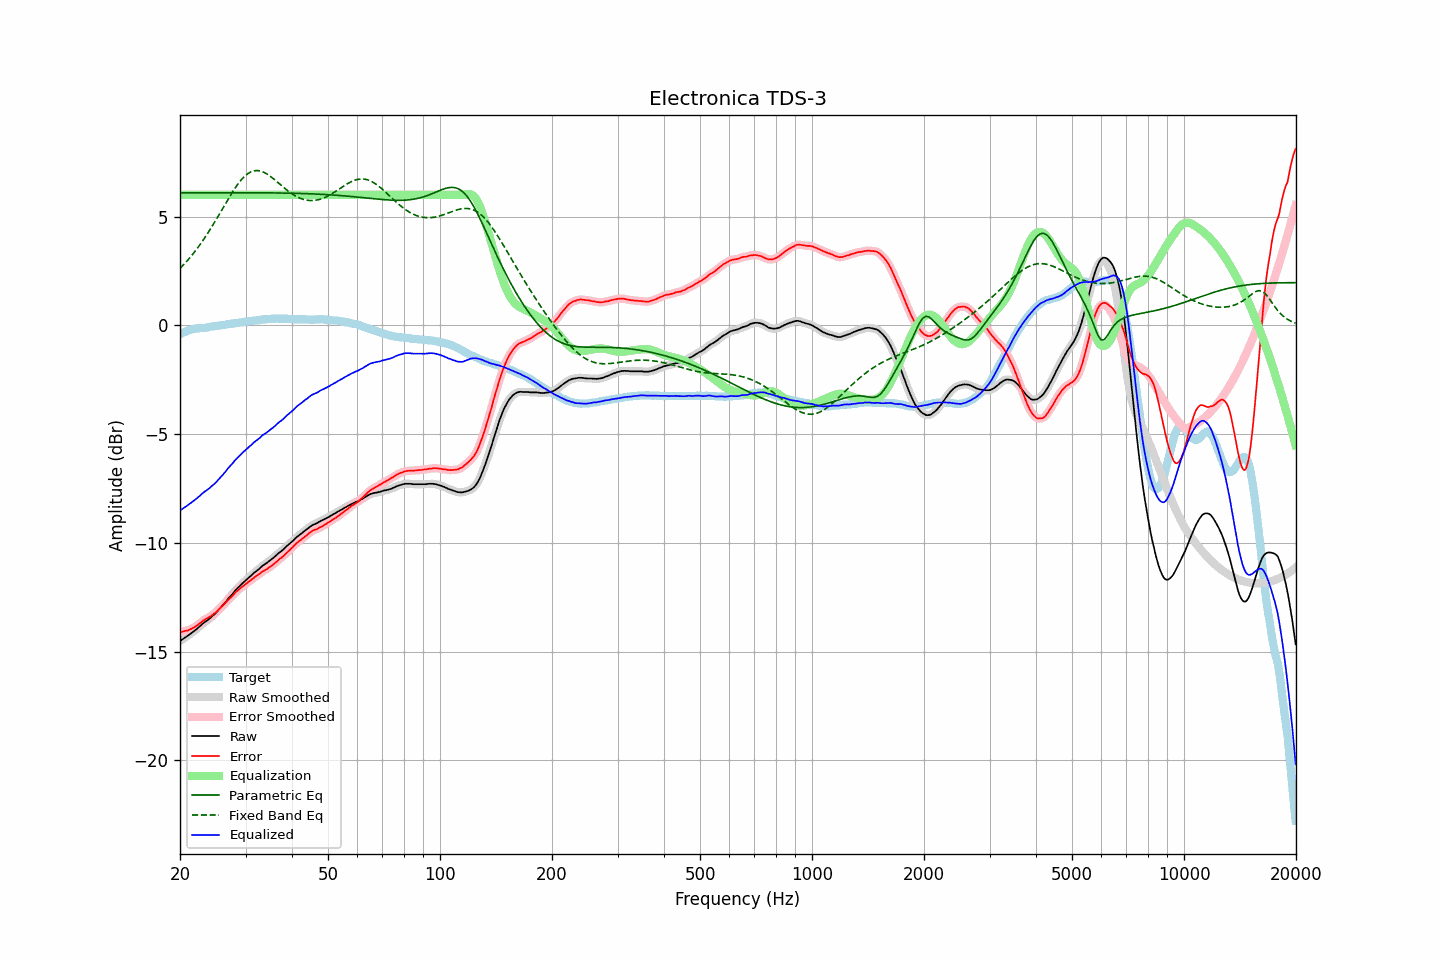

Data behind this chart, as committed beside it:
frequency, raw, error, smoothed, error_smoothed, equalization, parametric_eq, fixed_band_eq, equalized_raw, equalized_smoothed, target
20.00, -14.51, -14.10, -14.51, -14.10, 6.00, 6.09, 2.62, -8.51, -8.51, -0.42
20.20, -14.46, -14.09, -14.46, -14.09, 6.00, 6.09, 2.69, -8.46, -8.46, -0.38
20.40, -14.41, -14.08, -14.42, -14.07, 6.00, 6.09, 2.77, -8.41, -8.42, -0.34
20.61, -14.36, -14.05, -14.36, -14.06, 6.00, 6.09, 2.85, -8.36, -8.36, -0.32
20.81, -14.31, -14.04, -14.31, -14.04, 6.00, 6.09, 2.93, -8.31, -8.31, -0.28
21.02, -14.26, -14.03, -14.26, -14.02, 6.00, 6.09, 3.01, -8.26, -8.26, -0.24
21.23, -14.20, -13.99, -14.21, -13.99, 6.00, 6.09, 3.10, -8.20, -8.21, -0.22
21.44, -14.15, -13.96, -14.15, -13.96, 6.00, 6.09, 3.18, -8.15, -8.15, -0.20
21.66, -14.09, -13.92, -14.10, -13.92, 6.00, 6.09, 3.27, -8.09, -8.10, -0.18
21.87, -14.04, -13.88, -14.04, -13.88, 6.00, 6.09, 3.37, -8.04, -8.04, -0.17
22.09, -13.98, -13.83, -13.98, -13.83, 6.00, 6.09, 3.46, -7.98, -7.98, -0.15
22.31, -13.92, -13.78, -13.92, -13.78, 6.00, 6.09, 3.56, -7.92, -7.92, -0.14
22.54, -13.85, -13.72, -13.86, -13.72, 6.00, 6.09, 3.66, -7.85, -7.86, -0.14
22.76, -13.79, -13.66, -13.79, -13.66, 6.00, 6.09, 3.77, -7.79, -7.79, -0.13
22.99, -13.72, -13.59, -13.73, -13.60, 6.00, 6.09, 3.87, -7.72, -7.73, -0.13
23.22, -13.66, -13.54, -13.67, -13.55, 6.00, 6.09, 3.98, -7.66, -7.67, -0.12
23.45, -13.61, -13.50, -13.61, -13.50, 6.00, 6.09, 4.09, -7.61, -7.61, -0.11
23.69, -13.56, -13.46, -13.56, -13.46, 6.00, 6.09, 4.20, -7.56, -7.56, -0.10
23.92, -13.50, -13.42, -13.50, -13.42, 6.00, 6.09, 4.32, -7.50, -7.50, -0.08
24.16, -13.44, -13.38, -13.44, -13.37, 6.00, 6.09, 4.44, -7.44, -7.44, -0.06
24.40, -13.37, -13.32, -13.38, -13.32, 6.00, 6.09, 4.55, -7.37, -7.38, -0.05
24.65, -13.31, -13.26, -13.32, -13.27, 6.00, 6.09, 4.68, -7.31, -7.32, -0.05
24.89, -13.25, -13.22, -13.25, -13.21, 6.00, 6.09, 4.80, -7.25, -7.25, -0.03
25.14, -13.17, -13.15, -13.17, -13.14, 6.00, 6.09, 4.92, -7.17, -7.17, -0.02
25.39, -13.08, -13.07, -13.09, -13.07, 6.00, 6.09, 5.05, -7.08, -7.09, -0.02
25.65, -13.00, -13.00, -13.01, -13.00, 6.00, 6.09, 5.18, -7.00, -7.01, -0.01
25.91, -12.93, -12.93, -12.92, -12.93, 6.00, 6.09, 5.30, -6.93, -6.92, 0.00
26.16, -12.84, -12.85, -12.84, -12.86, 6.00, 6.09, 5.43, -6.84, -6.84, 0.01
26.43, -12.76, -12.78, -12.75, -12.78, 6.00, 6.09, 5.56, -6.76, -6.75, 0.02
26.69, -12.66, -12.70, -12.66, -12.70, 6.00, 6.09, 5.68, -6.66, -6.66, 0.04
26.96, -12.56, -12.61, -12.57, -12.62, 6.00, 6.09, 5.81, -6.56, -6.57, 0.05
27.23, -12.48, -12.54, -12.49, -12.55, 6.00, 6.09, 5.93, -6.48, -6.49, 0.06
27.50, -12.40, -12.48, -12.40, -12.47, 6.00, 6.09, 6.05, -6.40, -6.40, 0.08
27.77, -12.32, -12.40, -12.32, -12.40, 6.00, 6.09, 6.16, -6.32, -6.32, 0.08
28.05, -12.22, -12.32, -12.23, -12.32, 6.00, 6.09, 6.28, -6.22, -6.23, 0.10
28.33, -12.14, -12.24, -12.15, -12.25, 6.00, 6.09, 6.38, -6.14, -6.15, 0.10
28.62, -12.07, -12.19, -12.07, -12.18, 6.00, 6.09, 6.49, -6.07, -6.07, 0.11
28.90, -12.00, -12.13, -12.00, -12.12, 6.00, 6.09, 6.58, -6.00, -6.00, 0.12
29.19, -11.92, -12.06, -11.93, -12.06, 6.00, 6.09, 6.68, -5.92, -5.93, 0.13
29.48, -11.85, -12.00, -11.85, -12.00, 6.00, 6.09, 6.76, -5.85, -5.85, 0.15
29.78, -11.78, -11.94, -11.78, -11.94, 6.00, 6.09, 6.84, -5.78, -5.78, 0.16
30.08, -11.71, -11.88, -11.72, -11.89, 6.00, 6.09, 6.90, -5.71, -5.72, 0.17
30.38, -11.65, -11.83, -11.65, -11.83, 6.00, 6.09, 6.96, -5.65, -5.65, 0.18
30.68, -11.58, -11.77, -11.59, -11.77, 6.00, 6.09, 7.01, -5.58, -5.59, 0.19
30.99, -11.52, -11.72, -11.52, -11.72, 6.00, 6.09, 7.05, -5.52, -5.52, 0.19
31.30, -11.45, -11.66, -11.45, -11.66, 6.00, 6.09, 7.08, -5.45, -5.45, 0.20
31.61, -11.38, -11.61, -11.39, -11.60, 6.00, 6.09, 7.10, -5.38, -5.39, 0.22
31.93, -11.32, -11.55, -11.33, -11.55, 6.00, 6.09, 7.11, -5.32, -5.33, 0.22
32.24, -11.27, -11.50, -11.27, -11.50, 6.00, 6.09, 7.11, -5.27, -5.27, 0.23
32.57, -11.21, -11.45, -11.21, -11.45, 6.00, 6.09, 7.11, -5.21, -5.21, 0.24
32.89, -11.14, -11.40, -11.14, -11.39, 6.00, 6.09, 7.09, -5.14, -5.14, 0.26
33.22, -11.07, -11.33, -11.08, -11.34, 6.00, 6.09, 7.07, -5.07, -5.08, 0.25
33.55, -11.02, -11.30, -11.02, -11.29, 6.00, 6.09, 7.04, -5.02, -5.02, 0.27
33.89, -10.97, -11.24, -10.97, -11.25, 6.00, 6.09, 7.00, -4.97, -4.97, 0.27
34.23, -10.92, -11.21, -10.92, -11.20, 6.00, 6.09, 6.96, -4.92, -4.92, 0.29
34.57, -10.86, -11.15, -10.87, -11.15, 6.00, 6.09, 6.91, -4.86, -4.87, 0.29
34.92, -10.80, -11.10, -10.81, -11.10, 6.00, 6.09, 6.86, -4.80, -4.81, 0.29
35.27, -10.75, -11.06, -10.75, -11.05, 6.00, 6.09, 6.80, -4.75, -4.75, 0.30
35.62, -10.69, -10.99, -10.69, -11.00, 6.00, 6.08, 6.74, -4.69, -4.69, 0.30
35.97, -10.63, -10.93, -10.63, -10.94, 6.00, 6.08, 6.68, -4.63, -4.63, 0.30
... 635 more rows
